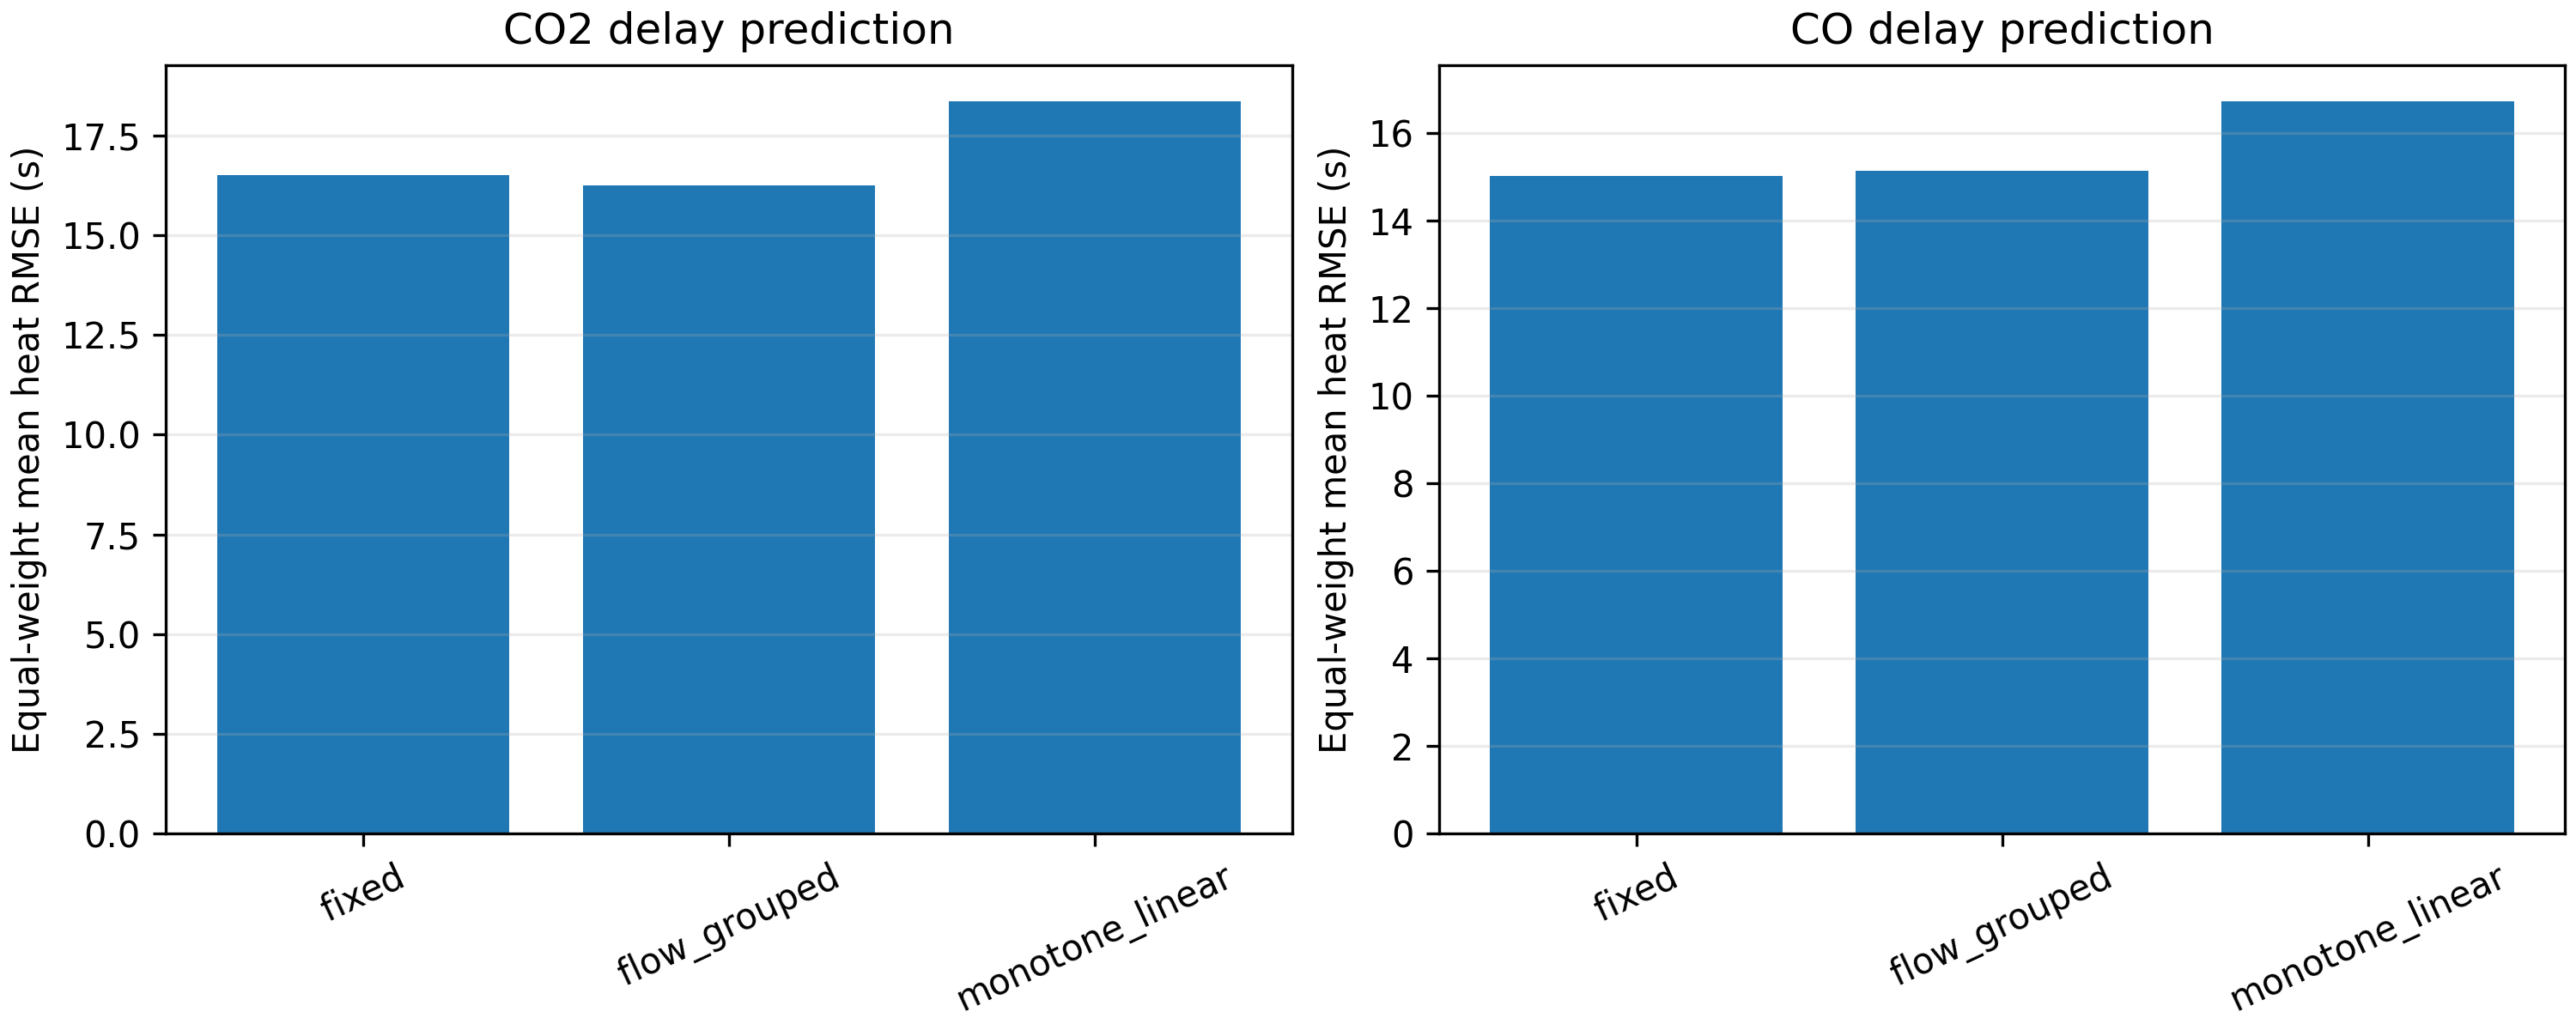

The table this chart was drawn from, first rows:
signal, model, mean_heat_rmse_s, mean_heat_mae_s, test_heats, total_test_windows
co, fixed, 15.02, 13.14, 10, 67
co, flow_grouped, 15.15, 12.69, 10, 67
co, monotone_linear, 16.73, 14.05, 10, 67
co2, fixed, 16.49, 14.63, 10, 57
co2, flow_grouped, 16.24, 14.9, 10, 57
co2, monotone_linear, 18.35, 16.35, 10, 57
